The GitHub repository vandanamonappa07/GAN-Autoencoder contains a labelled image folder "GAN-Autoencoder" with 5 categories: non-tumor, non-viable tumor, tumor, viable, viable non-viable. Examples follow, each with its label.

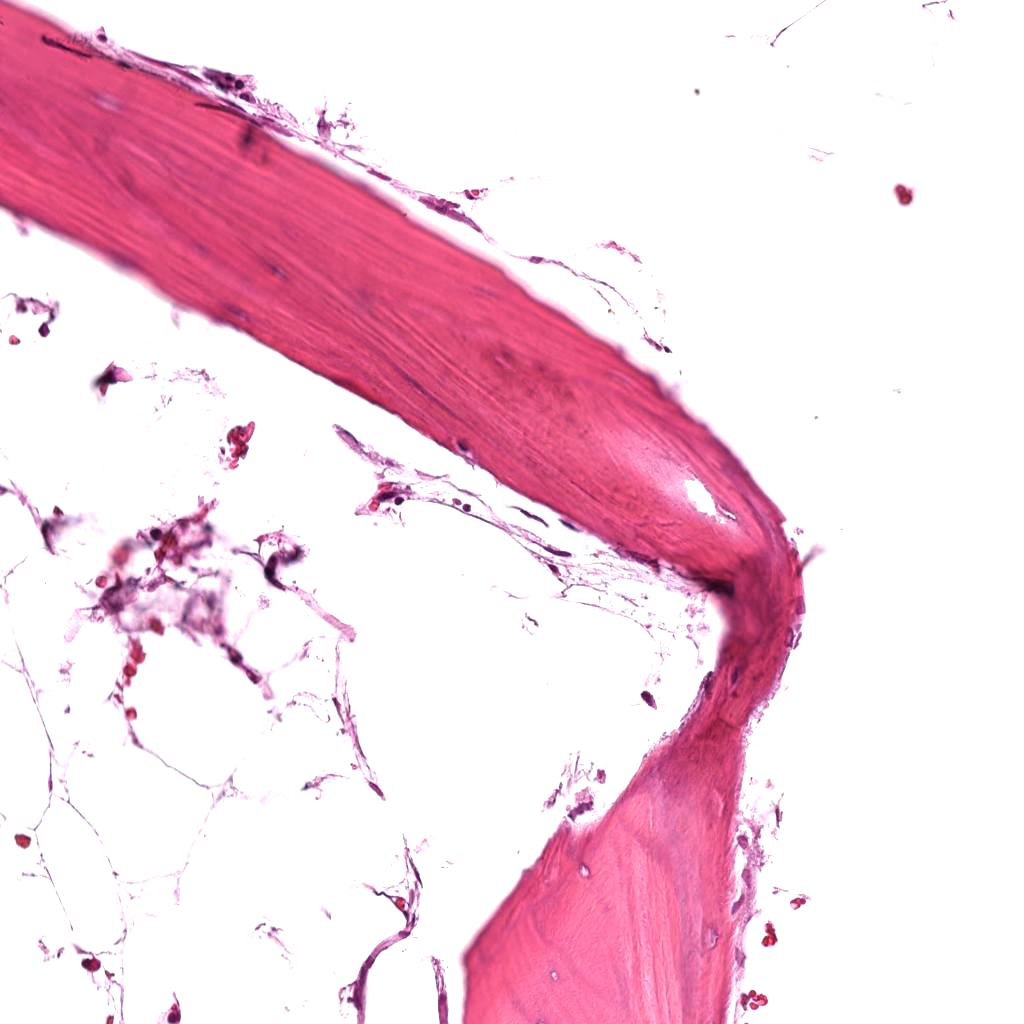
Label: non-tumor

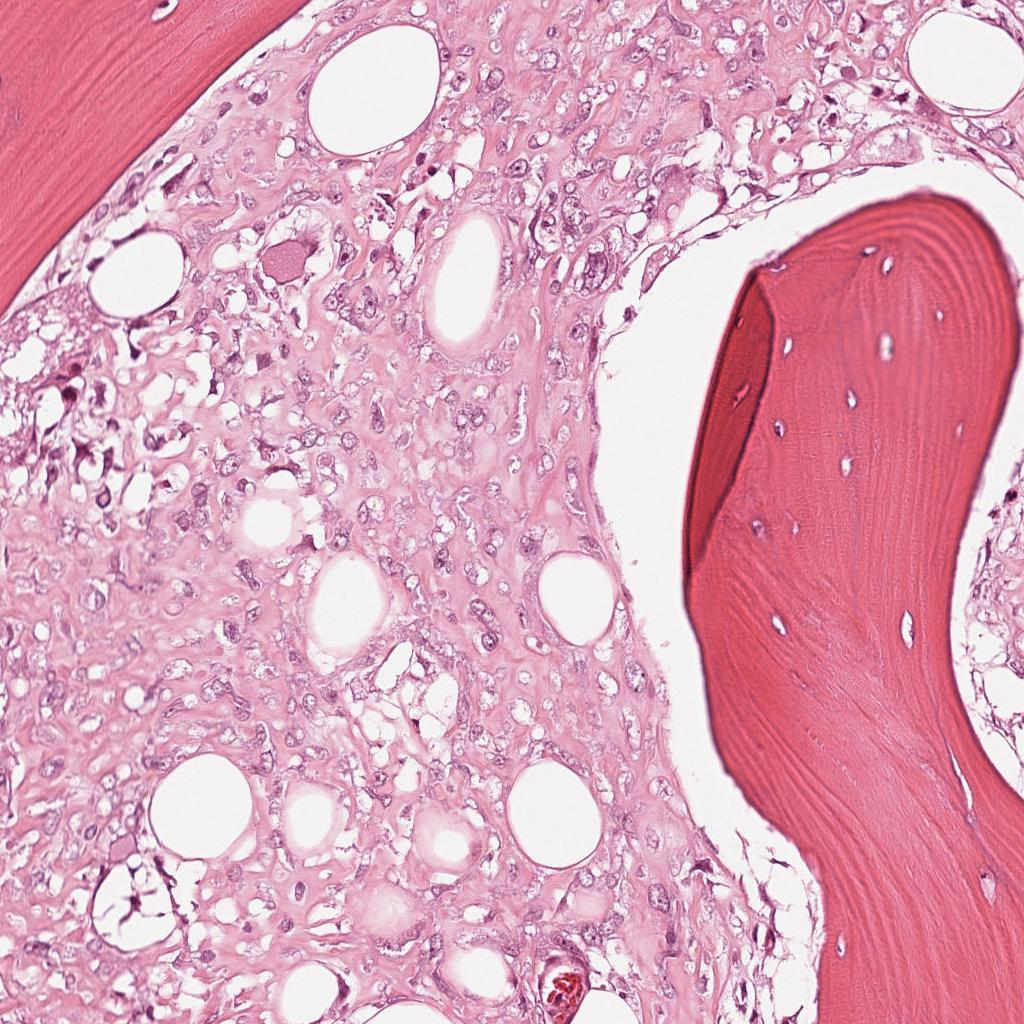
Label: viable

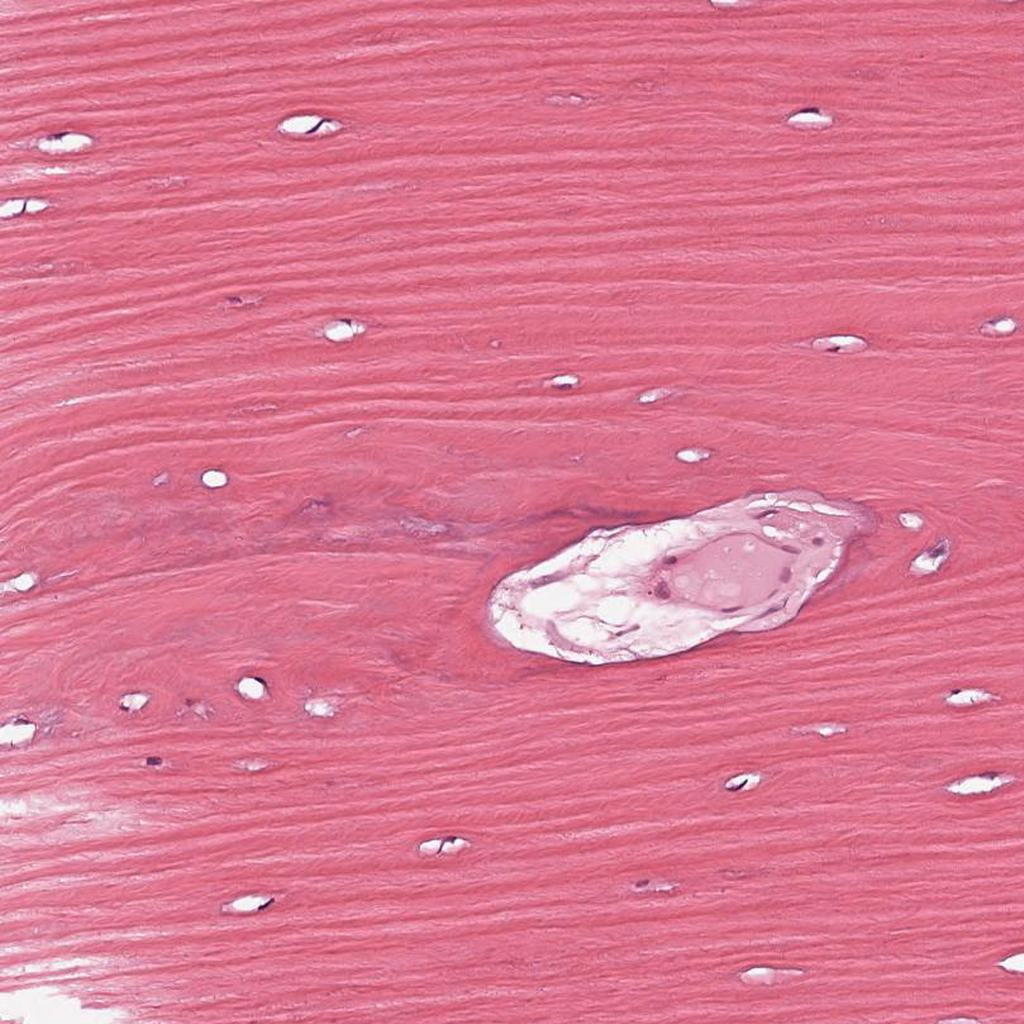
Label: non-tumor

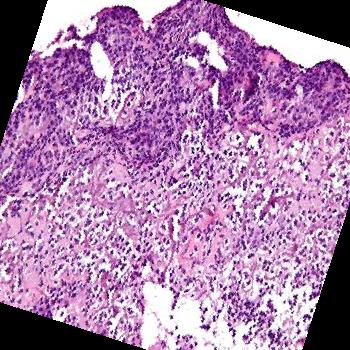
Label: tumor

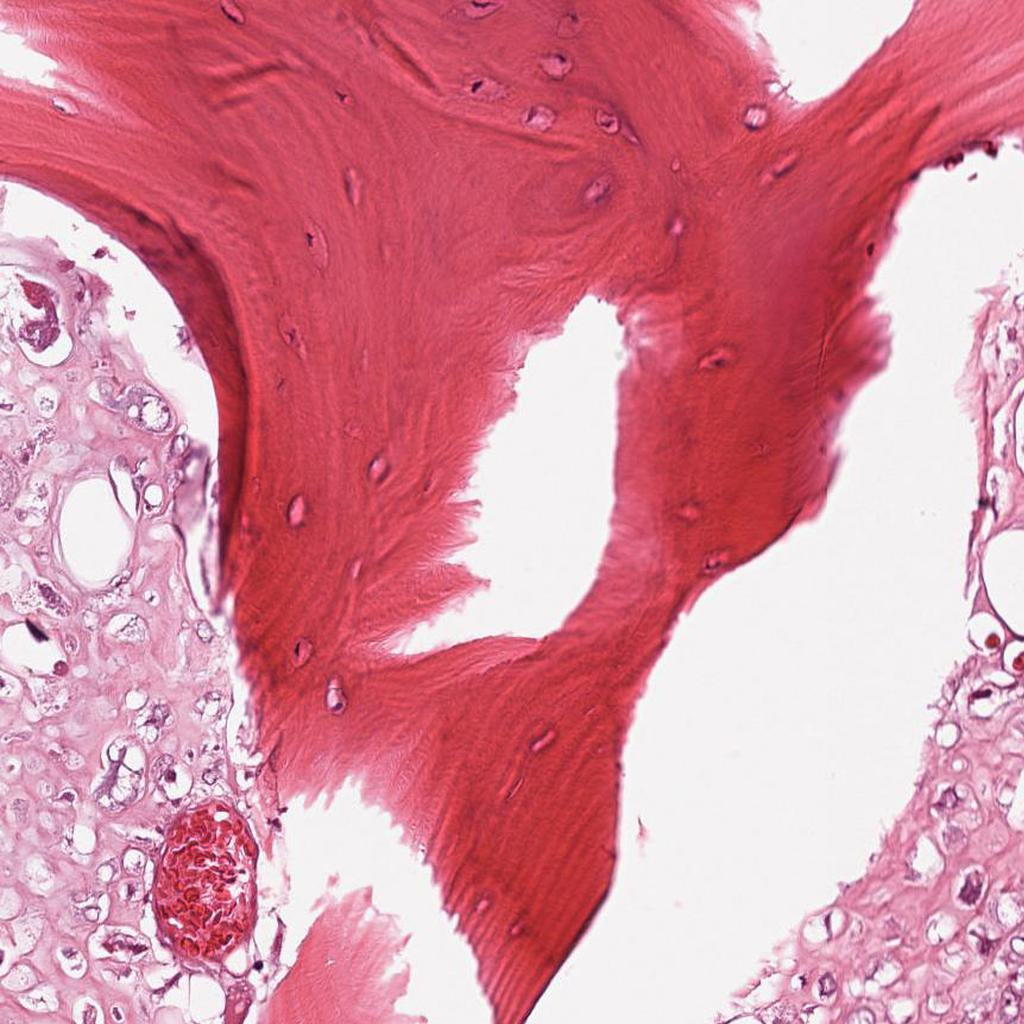
Label: viable

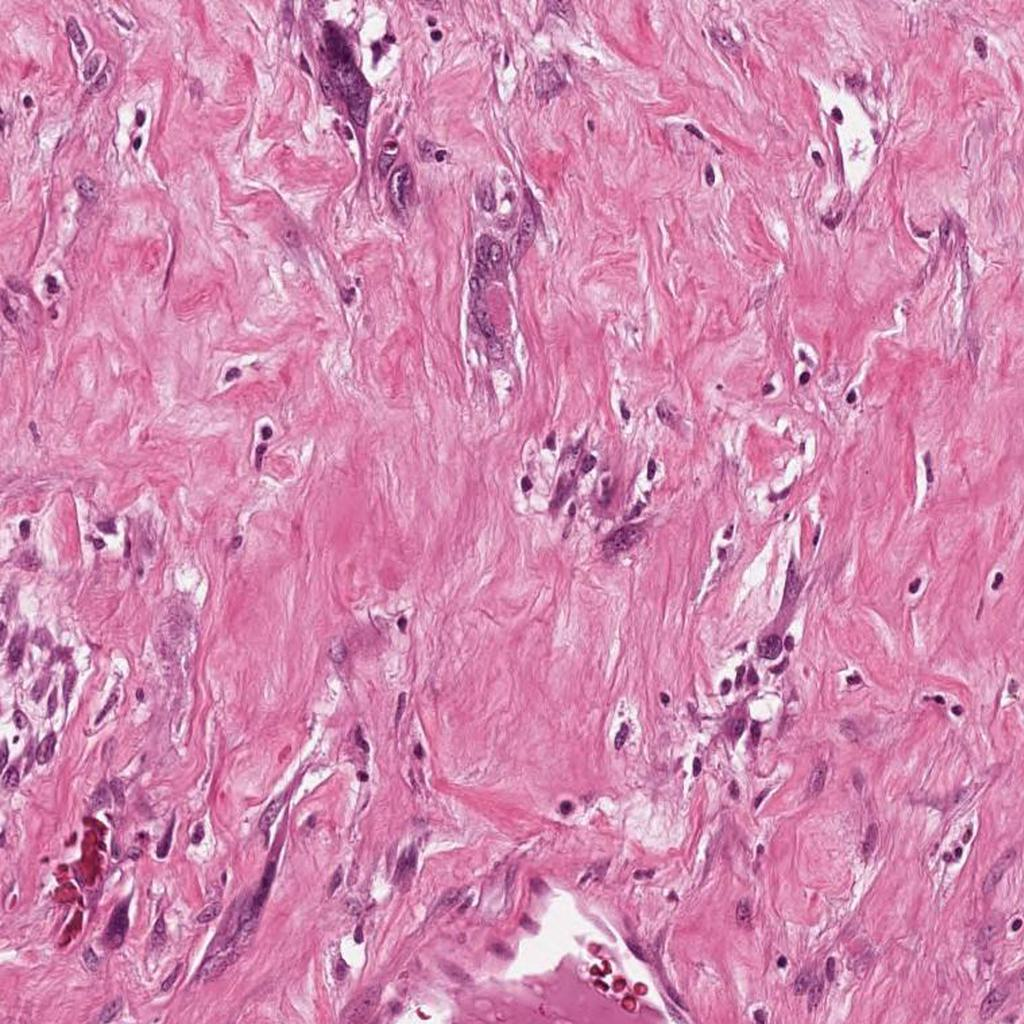
Label: non-viable tumor
